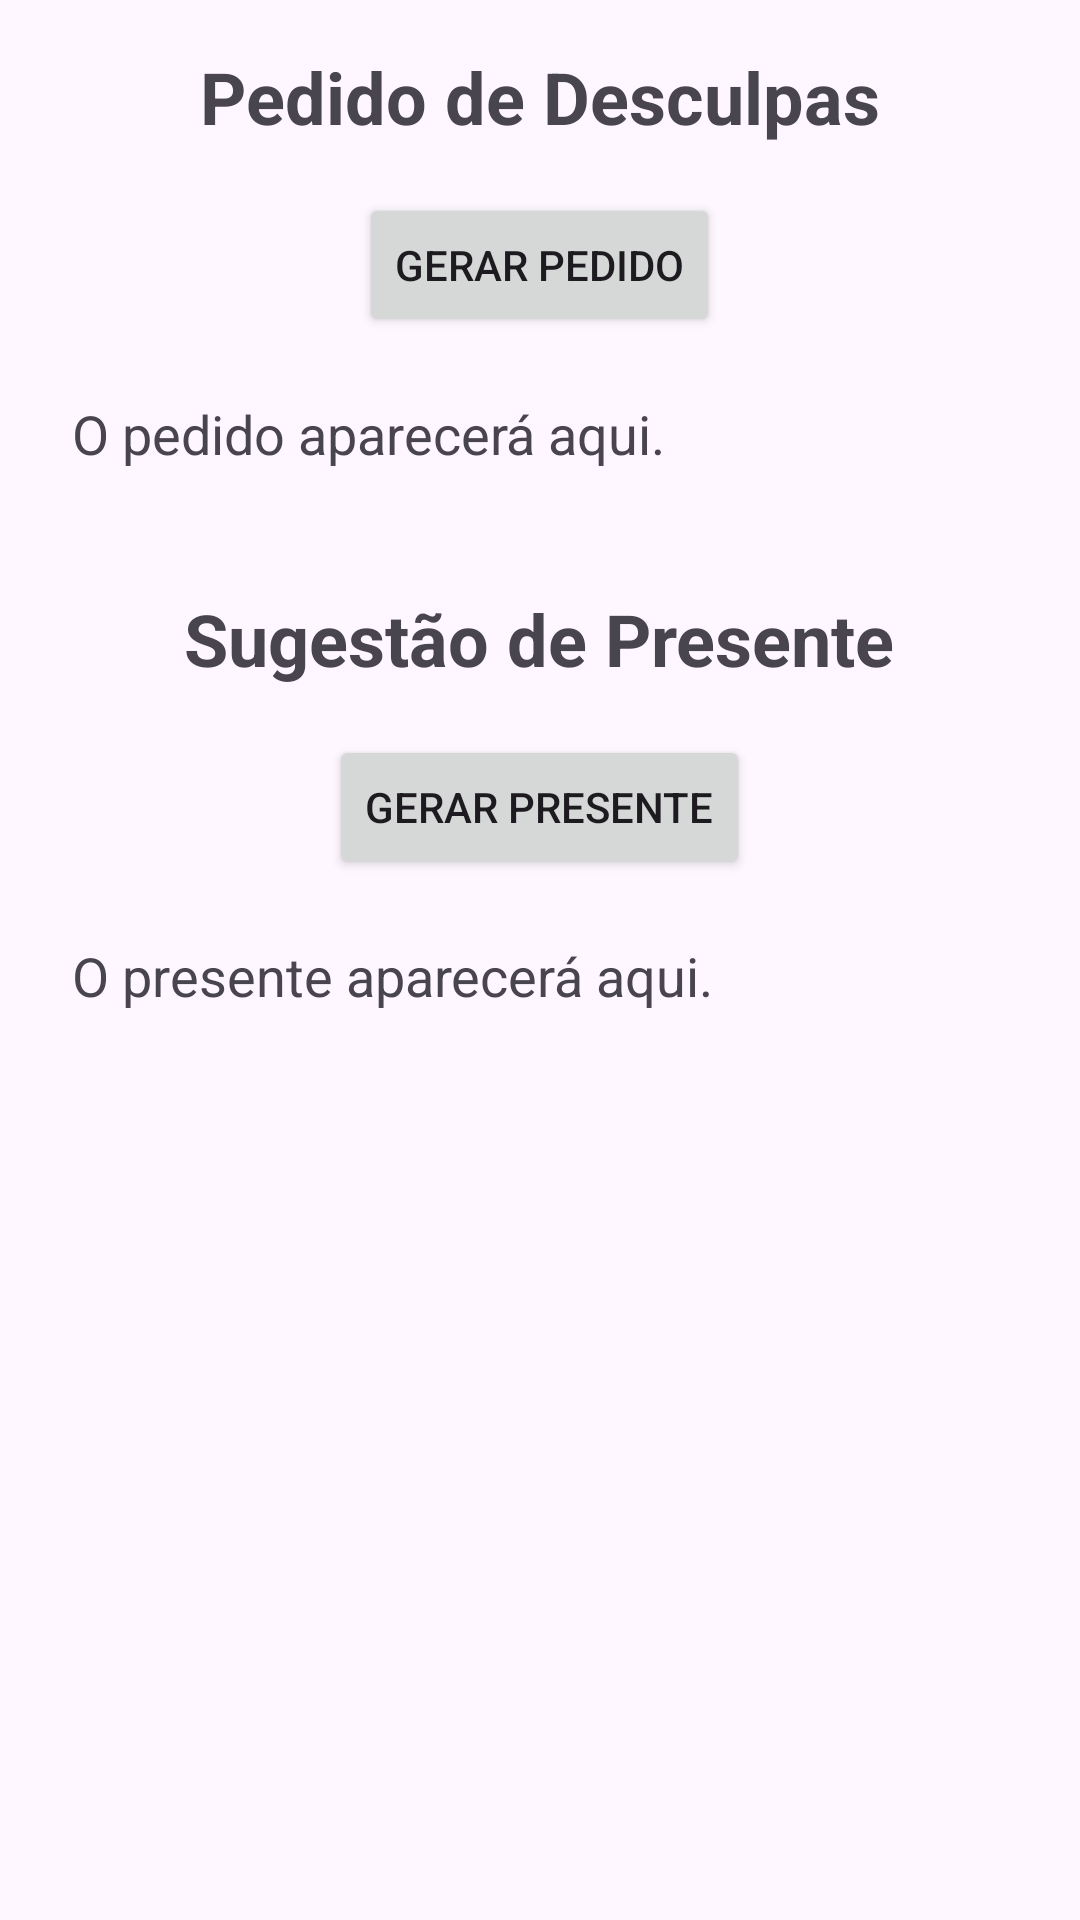

Here is an Android app screen rendered from its layout file. Give the layout XML and the strings, colors and styles it references.
<!-- AndroidManifest.xml: application theme Theme.Projeto_pimentel -->
<!-- res/layout/activity_segundatela.xml -->
<?xml version="1.0" encoding="utf-8"?>
<ScrollView xmlns:android="http://schemas.android.com/apk/res/android"
    xmlns:app="http://schemas.android.com/apk/res-auto"
    android:id="@+id/scrollRoot"
    android:layout_width="match_parent"
    android:layout_height="match_parent"
    android:padding="16dp"
    android:background="?android:attr/colorBackground">

    <LinearLayout
        android:layout_width="match_parent"
        android:layout_height="wrap_content"
        android:orientation="vertical"
        android:gravity="center_horizontal">

        <TextView
            android:id="@+id/titleApology"
            android:layout_width="wrap_content"
            android:layout_height="wrap_content"
            android:text="Pedido de Desculpas"
            android:textSize="24sp"
            android:textStyle="bold"
            android:layout_marginBottom="16dp" />

        <Button
            android:id="@+id/btnGenerateApology"
            android:layout_width="wrap_content"
            android:layout_height="wrap_content"
            android:text="Gerar Pedido"
            android:layout_marginBottom="12dp" />

        <TextView
            android:id="@+id/outputApology"
            android:layout_width="match_parent"
            android:layout_height="wrap_content"
            android:text="O pedido aparecerá aqui."
            android:textSize="18sp"
            android:padding="8dp" />

        <TextView
            android:id="@+id/titleGift"
            android:layout_width="wrap_content"
            android:layout_height="wrap_content"
            android:text="Sugestão de Presente"
            android:textSize="24sp"
            android:textStyle="bold"
            android:layout_marginTop="32dp"
            android:layout_marginBottom="16dp" />

        <Button
            android:id="@+id/btnGenerateGift"
            android:layout_width="wrap_content"
            android:layout_height="wrap_content"
            android:text="Gerar Presente"
            android:layout_marginBottom="12dp" />

        <TextView
            android:id="@+id/outputGift"
            android:layout_width="match_parent"
            android:layout_height="wrap_content"
            android:text="O presente aparecerá aqui."
            android:textSize="18sp"
            android:padding="8dp" />
    </LinearLayout>
</ScrollView>
<!-- resources referenced by this layout -->
<resources>
  <style name="Theme.Projeto_pimentel" parent="Base.Theme.Projeto_pimentel" />
  <style name="Base.Theme.Projeto_pimentel" parent="Theme.Material3.DayNight.NoActionBar">
          
          
      </style>
</resources>
